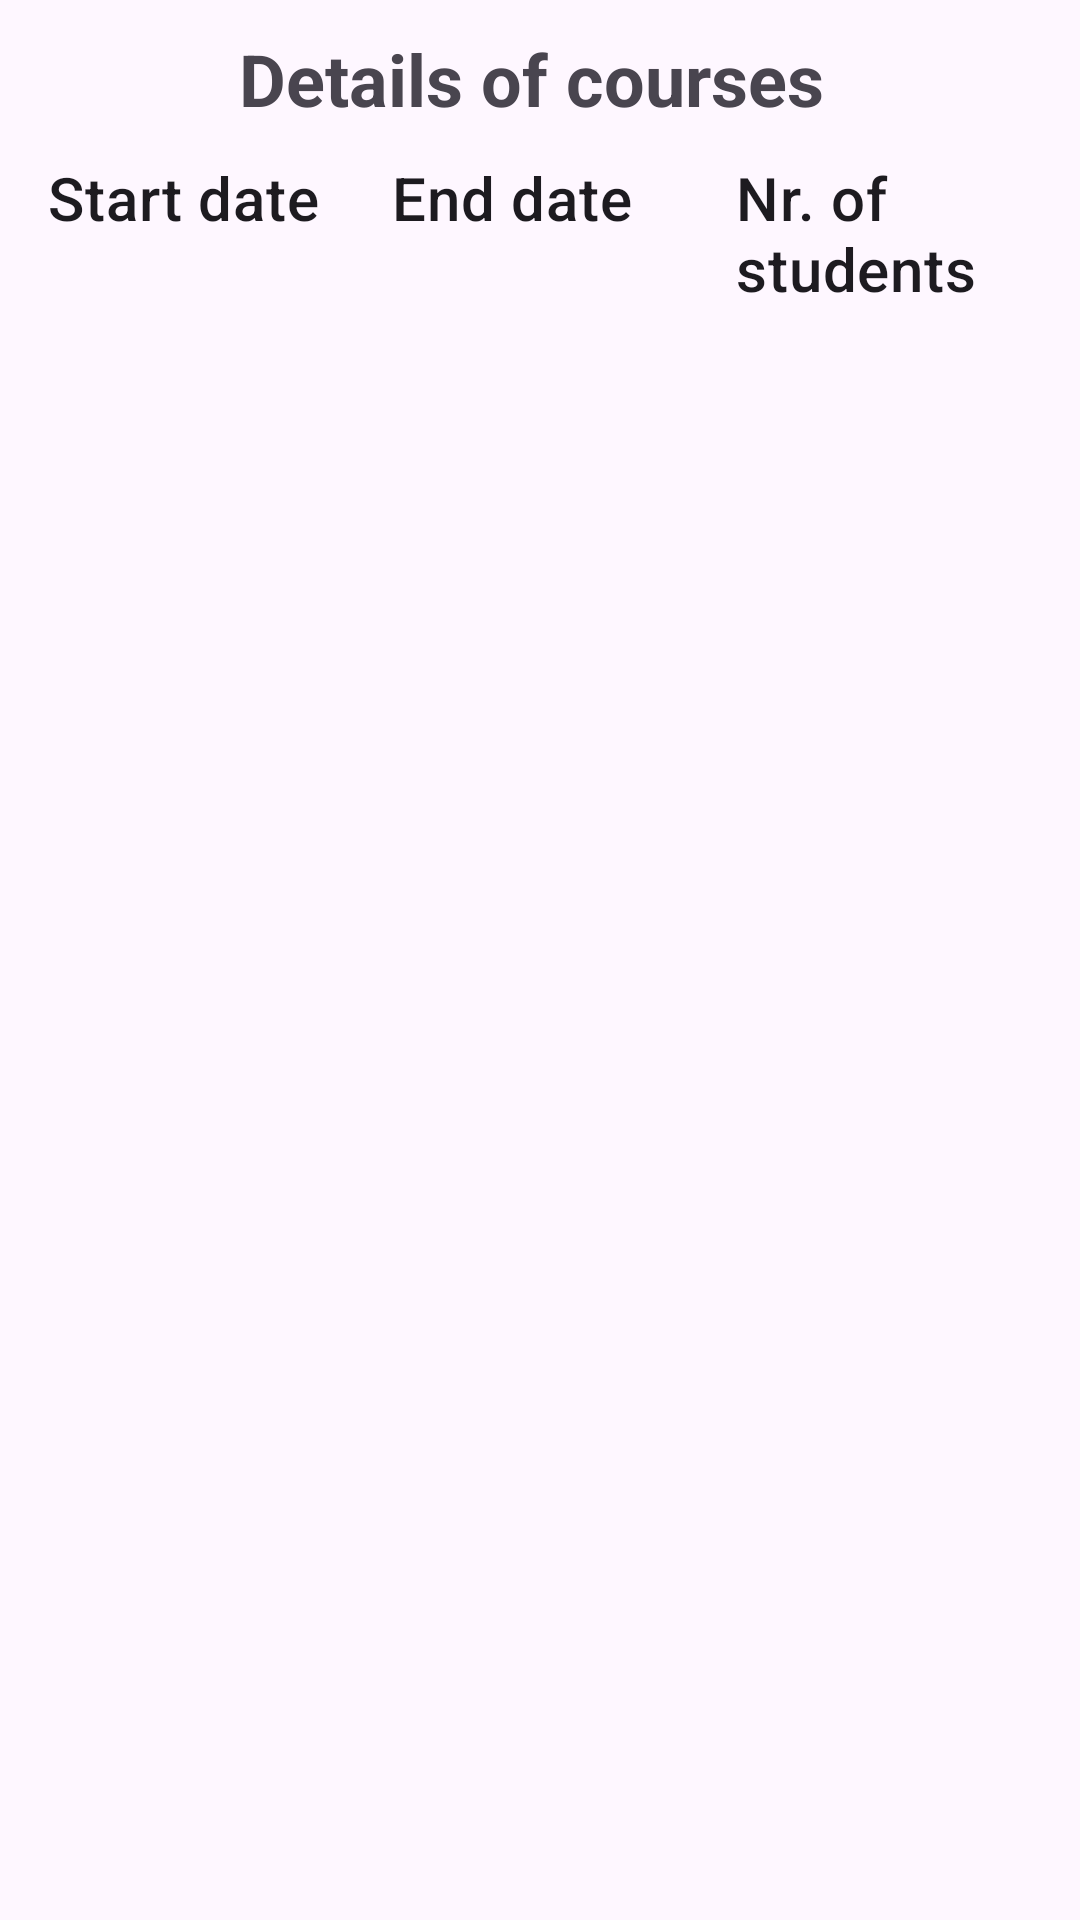

Layout XML and referenced resources for this Android screen:
<!-- AndroidManifest.xml: application theme Theme.MAuth -->
<!-- res/layout/activity_courses_list.xml -->
<LinearLayout xmlns:android="http://schemas.android.com/apk/res/android"
    android:layout_width="match_parent"
    android:layout_height="match_parent"
    android:orientation="vertical">

    <TextView
        android:id="@+id/title"
        android:layout_width="match_parent"
        android:layout_height="wrap_content"
        android:text="Details of courses "
        android:textSize="24sp"
        android:textStyle="bold"
        android:gravity="center"
        android:padding="10dp" />

    <TableLayout
        android:layout_width="match_parent"
        android:layout_height="wrap_content"
        android:stretchColumns="*"
        android:layout_marginStart="16dp">

        <TableRow
            android:layout_width="match_parent"
            android:layout_height="wrap_content">

            <TextView
                android:layout_width="0dp"
                android:layout_height="wrap_content"
                android:text="Start date"
                android:textAppearance="?attr/textAppearanceHeadline6"
                android:layout_weight="1" />

            <TextView
                android:layout_width="0dp"
                android:layout_height="wrap_content"
                android:text="End date"
                android:textAppearance="?attr/textAppearanceHeadline6"
                android:layout_weight="1" />

            <TextView
                android:layout_width="0dp"
                android:layout_height="wrap_content"
                android:text="Nr. of students"
                android:textAppearance="?attr/textAppearanceHeadline6"
                android:layout_weight="1" />

        </TableRow>

    </TableLayout>

    <androidx.recyclerview.widget.RecyclerView
        android:id="@+id/coursesList"
        android:layout_width="match_parent"
        android:layout_height="0dp"
        android:layout_weight="1" />
</LinearLayout>
<!-- resources referenced by this layout -->
<resources>
  <style name="Theme.MAuth" parent="Base.Theme.MAuth" />
  <style name="Base.Theme.MAuth" parent="Theme.Material3.DayNight.NoActionBar">
          
          <item name="android:navigationBarColor">@android:color/transparent</item>
          <item name="android:statusBarColor">@android:color/transparent</item>
          <item name="android:windowLightStatusBar">?attr/isLightTheme</item>
      </style>
</resources>
